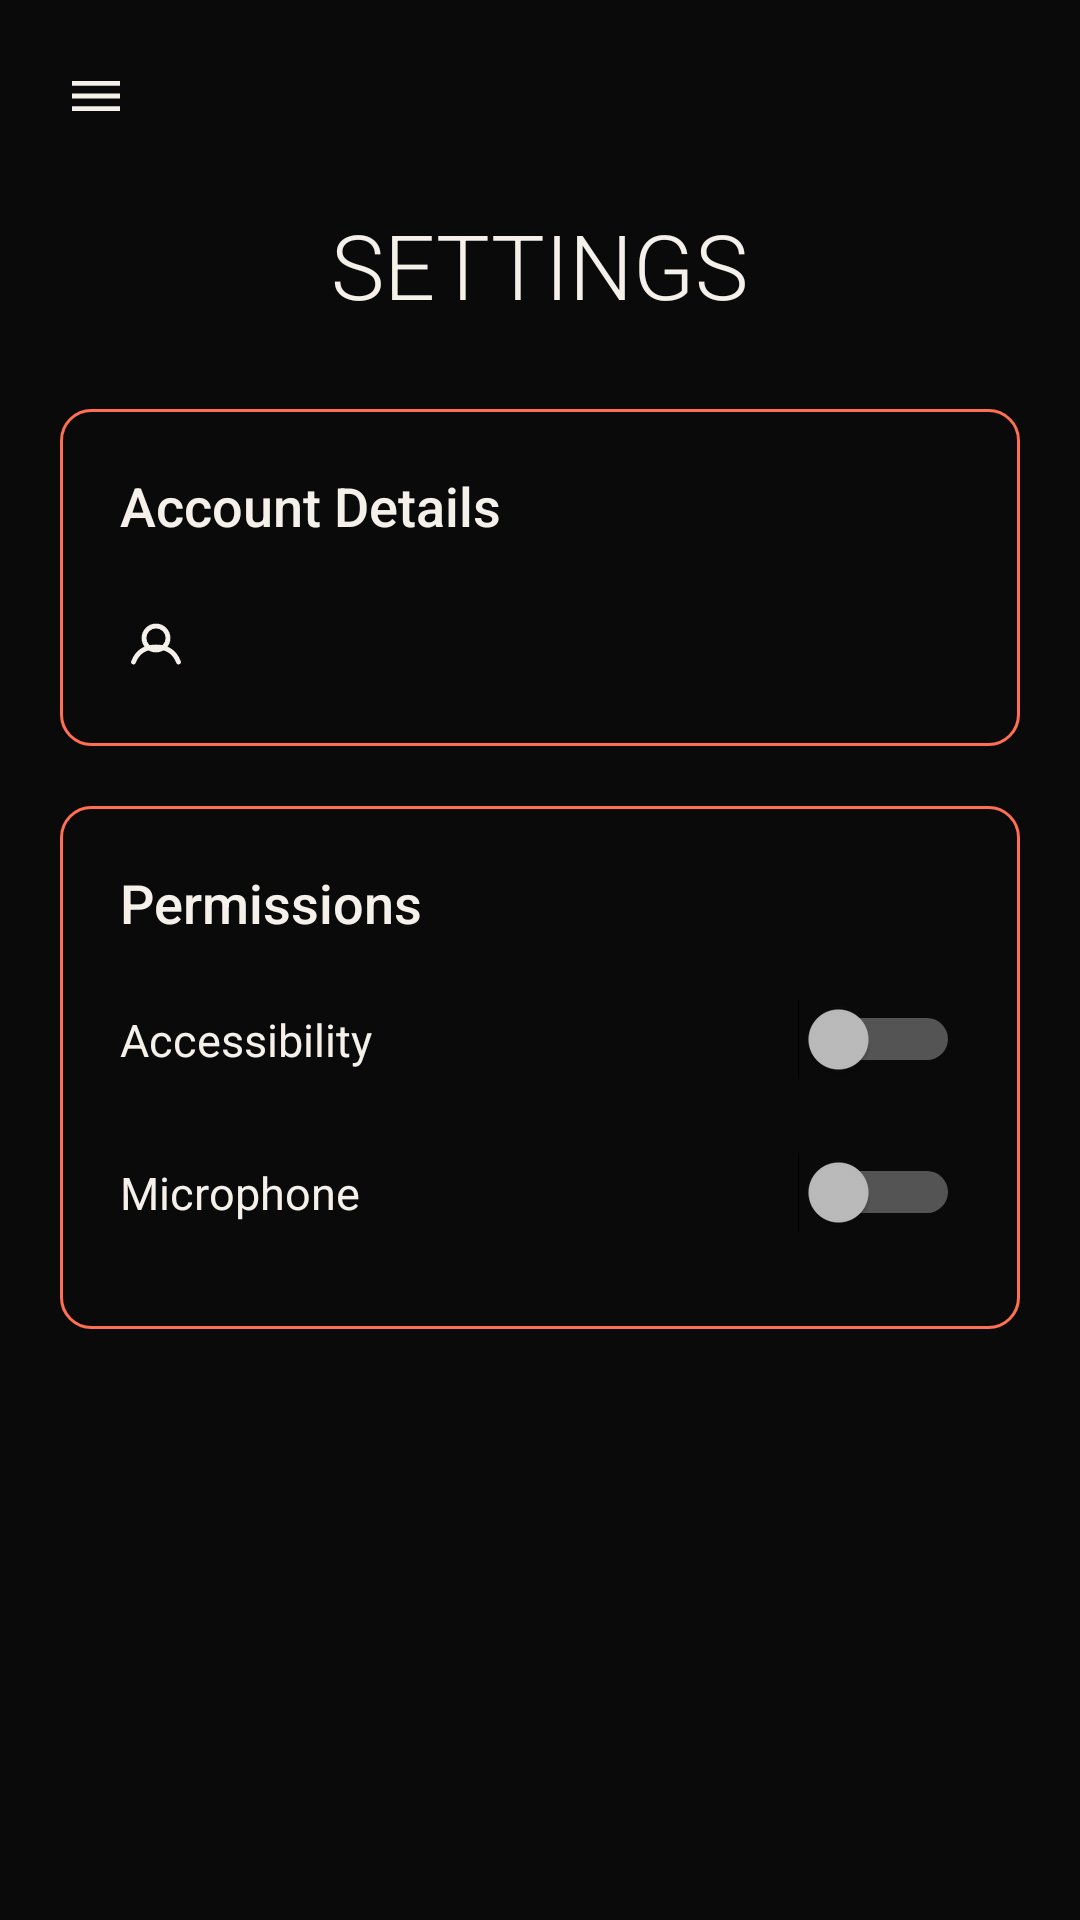

Here is an Android app screen rendered from its layout file. Give the layout XML and the strings, colors and styles it references.
<!-- AndroidManifest.xml: activity theme Theme.Calo -->
<!-- res/layout/activity_settings.xml -->
<?xml version="1.0" encoding="utf-8"?>
<androidx.drawerlayout.widget.DrawerLayout
    android:id="@+id/drawerLayout"
    xmlns:android="http://schemas.android.com/apk/res/android"
    android:layout_width="match_parent"
    android:layout_height="match_parent">

    <LinearLayout
        android:layout_width="match_parent"
        android:layout_height="match_parent"
        android:background="?attr/caloColorBackground"
        android:fitsSystemWindows="true"
        android:orientation="vertical">

        
        <FrameLayout
            android:layout_width="match_parent"
            android:layout_height="wrap_content"
            android:paddingTop="12dp">

            <ImageButton
                android:id="@+id/menuButton"
                android:layout_width="40dp"
                android:layout_height="40dp"
                android:layout_gravity="start"
                android:layout_marginStart="12dp"
                android:background="?attr/selectableItemBackgroundBorderless"
                android:contentDescription="@string/menu_content_description"
                android:padding="8dp"
                android:src="@drawable/ic_menu" />

        </FrameLayout>

        <TextView
            android:layout_width="wrap_content"
            android:layout_height="wrap_content"
            android:layout_gravity="center_horizontal"
            android:layout_marginTop="16dp"
            android:fontFamily="sans-serif-light"
            android:text="@string/settings_title"
            android:textColor="?attr/caloColorTextPrimary"
            android:textSize="30sp" />

        <ScrollView
            android:layout_width="match_parent"
            android:layout_height="0dp"
            android:layout_weight="1">

            <LinearLayout
                android:layout_width="match_parent"
                android:layout_height="wrap_content"
                android:orientation="vertical"
                android:paddingStart="20dp"
                android:paddingTop="28dp"
                android:paddingEnd="20dp"
                android:paddingBottom="28dp">

                
                <LinearLayout
                    android:layout_width="match_parent"
                    android:layout_height="wrap_content"
                    android:background="@drawable/bg_workflow_row"
                    android:orientation="vertical"
                    android:padding="20dp">

                    <TextView
                        android:layout_width="match_parent"
                        android:layout_height="wrap_content"
                        android:layout_marginBottom="16dp"
                        android:fontFamily="sans-serif-medium"
                        android:text="@string/settings_account_details"
                        android:textColor="?attr/caloColorTextPrimary"
                        android:textSize="18sp" />

                    <LinearLayout
                        android:id="@+id/accountNameRow"
                        android:layout_width="match_parent"
                        android:layout_height="wrap_content"
                        android:background="?attr/selectableItemBackground"
                        android:clickable="true"
                        android:focusable="true"
                        android:gravity="center_vertical"
                        android:orientation="horizontal"
                        android:paddingTop="4dp"
                        android:paddingBottom="4dp">

                        <ImageView
                            android:layout_width="24dp"
                            android:layout_height="24dp"
                            android:layout_marginEnd="14dp"
                            android:contentDescription="@null"
                            android:src="@drawable/ic_profile" />

                        <TextView
                            android:id="@+id/accountNameText"
                            android:layout_width="0dp"
                            android:layout_height="wrap_content"
                            android:layout_weight="1"
                            android:textColor="?attr/caloColorTextPrimary"
                            android:textSize="15sp" />

                    </LinearLayout>

                </LinearLayout>

                
                <LinearLayout
                    android:layout_width="match_parent"
                    android:layout_height="wrap_content"
                    android:layout_marginTop="20dp"
                    android:background="@drawable/bg_workflow_row"
                    android:orientation="vertical"
                    android:padding="20dp">

                    <TextView
                        android:layout_width="match_parent"
                        android:layout_height="wrap_content"
                        android:layout_marginBottom="8dp"
                        android:fontFamily="sans-serif-medium"
                        android:text="@string/settings_permissions"
                        android:textColor="?attr/caloColorTextPrimary"
                        android:textSize="18sp" />

                    <LinearLayout
                        android:id="@+id/accessibilityRow"
                        style="@style/SettingsPermissionRow">

                        <TextView
                            android:layout_width="0dp"
                            android:layout_height="wrap_content"
                            android:layout_weight="1"
                            android:text="@string/settings_permission_accessibility"
                            android:textColor="?attr/caloColorTextPrimary"
                            android:textSize="15sp" />

                        <Switch
                            android:id="@+id/accessibilitySwitch"
                            android:layout_width="wrap_content"
                            android:layout_height="wrap_content"
                            android:clickable="false"
                            android:focusable="false" />

                    </LinearLayout>

                    <LinearLayout
                        android:id="@+id/microphoneRow"
                        style="@style/SettingsPermissionRow">

                        <TextView
                            android:layout_width="0dp"
                            android:layout_height="wrap_content"
                            android:layout_weight="1"
                            android:text="@string/settings_permission_microphone"
                            android:textColor="?attr/caloColorTextPrimary"
                            android:textSize="15sp" />

                        <Switch
                            android:id="@+id/microphoneSwitch"
                            android:layout_width="wrap_content"
                            android:layout_height="wrap_content"
                            android:clickable="false"
                            android:focusable="false" />

                    </LinearLayout>

                </LinearLayout>

            </LinearLayout>

        </ScrollView>

    </LinearLayout>

    <include layout="@layout/view_nav_drawer" />

</androidx.drawerlayout.widget.DrawerLayout>
<!-- res/layout/view_nav_drawer.xml (included above) -->
<?xml version="1.0" encoding="utf-8"?>
<LinearLayout
    xmlns:android="http://schemas.android.com/apk/res/android"
    android:layout_width="280dp"
    android:layout_height="match_parent"
    android:layout_gravity="start"
    android:background="?attr/caloColorBackground"
    android:orientation="vertical"
    android:paddingTop="48dp"
    android:paddingBottom="24dp">

    
    <TextView
        android:id="@+id/navHomeTitle"
        android:layout_width="match_parent"
        android:layout_height="wrap_content"
        android:background="?attr/selectableItemBackground"
        android:clickable="true"
        android:focusable="true"
        android:fontFamily="sans-serif-medium"
        android:paddingStart="24dp"
        android:paddingEnd="24dp"
        android:paddingTop="12dp"
        android:paddingBottom="20dp"
        android:text="@string/app_name"
        android:textColor="?attr/caloColorAccentStart"
        android:textSize="24sp" />

    <LinearLayout
        android:id="@+id/navItemDashboard"
        style="@style/NavDrawerRow">
        <ImageView
            android:id="@+id/navIconDashboard"
            style="@style/NavDrawerIcon"
            android:src="@drawable/ic_nav_dashboard"
            android:contentDescription="@null" />
        <TextView
            android:id="@+id/navLabelDashboard"
            style="@style/NavDrawerLabel"
            android:text="@string/nav_dashboard" />
    </LinearLayout>

    <LinearLayout
        android:id="@+id/navItemThemes"
        style="@style/NavDrawerRow">
        
        <View
            android:id="@+id/navThemeBall"
            style="@style/NavDrawerIcon"
            android:background="@drawable/shape_theme_ball_default" />
        <TextView
            android:id="@+id/navLabelThemes"
            style="@style/NavDrawerLabel"
            android:text="@string/nav_themes" />
    </LinearLayout>

    <LinearLayout
        android:id="@+id/navItemSettings"
        style="@style/NavDrawerRow">
        <ImageView
            android:id="@+id/navIconSettings"
            style="@style/NavDrawerIcon"
            android:src="@drawable/ic_nav_settings"
            android:contentDescription="@null" />
        <TextView
            android:id="@+id/navLabelSettings"
            style="@style/NavDrawerLabel"
            android:text="@string/nav_settings" />
    </LinearLayout>

    <LinearLayout
        android:id="@+id/navItemHelp"
        style="@style/NavDrawerRow">
        <ImageView
            android:id="@+id/navIconHelp"
            style="@style/NavDrawerIcon"
            android:src="@drawable/ic_nav_help"
            android:contentDescription="@null" />
        <TextView
            android:id="@+id/navLabelHelp"
            style="@style/NavDrawerLabel"
            android:text="@string/nav_help" />
    </LinearLayout>

    <Space
        android:layout_width="match_parent"
        android:layout_height="0dp"
        android:layout_weight="1" />

    <View
        android:layout_width="match_parent"
        android:layout_height="1dp"
        android:layout_marginStart="24dp"
        android:layout_marginEnd="24dp"
        android:layout_marginBottom="12dp"
        android:background="?attr/caloColorDivider" />

    <LinearLayout
        android:layout_width="match_parent"
        android:layout_height="wrap_content"
        android:layout_marginStart="24dp"
        android:layout_marginEnd="24dp"
        android:layout_marginBottom="8dp"
        android:gravity="center_vertical"
        android:orientation="horizontal">

        <ImageView
            style="@style/NavDrawerIcon"
            android:src="@drawable/ic_nav_dark_mode"
            android:contentDescription="@null"
            android:tint="?attr/caloColorTextPrimary" />

        <TextView
            android:layout_width="0dp"
            android:layout_height="wrap_content"
            android:layout_weight="1"
            android:text="@string/nav_dark_mode"
            android:textColor="?attr/caloColorTextPrimary"
            android:textSize="15sp" />

        <Switch
            android:id="@+id/navDarkModeSwitch"
            android:layout_width="wrap_content"
            android:layout_height="wrap_content"
            android:checked="true" />

    </LinearLayout>

    <TextView
        android:id="@+id/navVersionText"
        android:layout_width="match_parent"
        android:layout_height="wrap_content"
        android:layout_marginStart="24dp"
        android:layout_marginEnd="24dp"
        android:text="@string/nav_version"
        android:textColor="?attr/caloColorTextSecondary"
        android:textSize="11sp" />

</LinearLayout>
<!-- resources referenced by this layout -->
<resources>
  <!-- drawable bg_workflow_row (drawable) -->
  <?xml version="1.0" encoding="utf-8"?>
  <shape xmlns:android="http://schemas.android.com/apk/res/android"
      android:shape="rectangle">
      <solid android:color="@android:color/transparent" />
      <corners android:radius="10dp" />
      <stroke android:width="1dp" android:color="?attr/caloColorAccentStart" />
  </shape>
  <!-- drawable ic_nav_dark_mode (drawable) -->
  <?xml version="1.0" encoding="utf-8"?>
  <vector xmlns:android="http://schemas.android.com/apk/res/android"
      android:width="24dp"
      android:height="24dp"
      android:viewportWidth="24"
      android:viewportHeight="24">
      <path
          android:fillColor="#FFFFFF"
          android:pathData="M12.5,20.5 C7.8,20.5 4,16.7 4,12 C4,8.1 6.6,4.9 10.1,3.8
                             C9.2,5.3 8.8,7 9.1,8.8 C9.7,12.4 12.9,14.9 16.5,14.5
                             C17.6,14.4 18.6,14 19.5,13.4 C18.6,17.5 15,20.5 12.5,20.5 Z" />
  </vector>
  <!-- drawable shape_theme_ball_default (drawable) -->
  <?xml version="1.0" encoding="utf-8"?>
  <shape xmlns:android="http://schemas.android.com/apk/res/android"
      android:shape="oval">
      <gradient
          android:type="linear"
          android:angle="315"
          android:startColor="@color/calo_swirl_magenta"
          android:endColor="@color/calo_orange" />
  </shape>
  <string name="app_name">Calo</string>
  <string name="menu_content_description">Menu</string>
  <string name="nav_dark_mode">Dark Mode</string>
  <string name="nav_dashboard">Dashboard</string>
  <string name="nav_help">Help &amp; Feedback</string>
  <string name="nav_settings">Settings</string>
  <string name="nav_themes">Themes</string>
  <string name="nav_version">Calo Version 1.0.0</string>
  <string name="settings_account_details">Account Details</string>
  <string name="settings_permission_accessibility">Accessibility</string>
  <string name="settings_permission_microphone">Microphone</string>
  <string name="settings_permissions">Permissions</string>
  <string name="settings_title">SETTINGS</string>
  <style name="NavDrawerIcon">
          <item name="android:layout_width">22dp</item>
          <item name="android:layout_height">22dp</item>
          <item name="android:layout_marginEnd">18dp</item>
      </style>
  <style name="NavDrawerLabel">
          <item name="android:layout_width">wrap_content</item>
          <item name="android:layout_height">wrap_content</item>
          <item name="android:textColor">?attr/caloColorTextSecondary</item>
          <item name="android:textSize">15sp</item>
      </style>
  <style name="SettingsPermissionRow">
          <item name="android:layout_width">match_parent</item>
          <item name="android:layout_height">wrap_content</item>
          <item name="android:background">?attr/selectableItemBackground</item>
          <item name="android:clickable">true</item>
          <item name="android:focusable">true</item>
          <item name="android:gravity">center_vertical</item>
          <item name="android:orientation">horizontal</item>
          <item name="android:paddingTop">12dp</item>
          <item name="android:paddingBottom">12dp</item>
      </style>
  <style name="Theme.Calo" parent="Theme.Calo.DefaultDark" />
  <color name="calo_swirl_magenta">#E23F91</color>
  <color name="calo_orange">#FF9A4D</color>
  <color name="calo_bg">#0A0A0A</color>
  <color name="calo_peach">#FFD3AE</color>
  <color name="calo_surface">#161616</color>
  <color name="calo_coral">#FF6F52</color>
  <color name="calo_button_text">#241608</color>
  <color name="calo_text_primary">#F5F1EA</color>
  <color name="calo_text_secondary">#A8A29B</color>
</resources>
